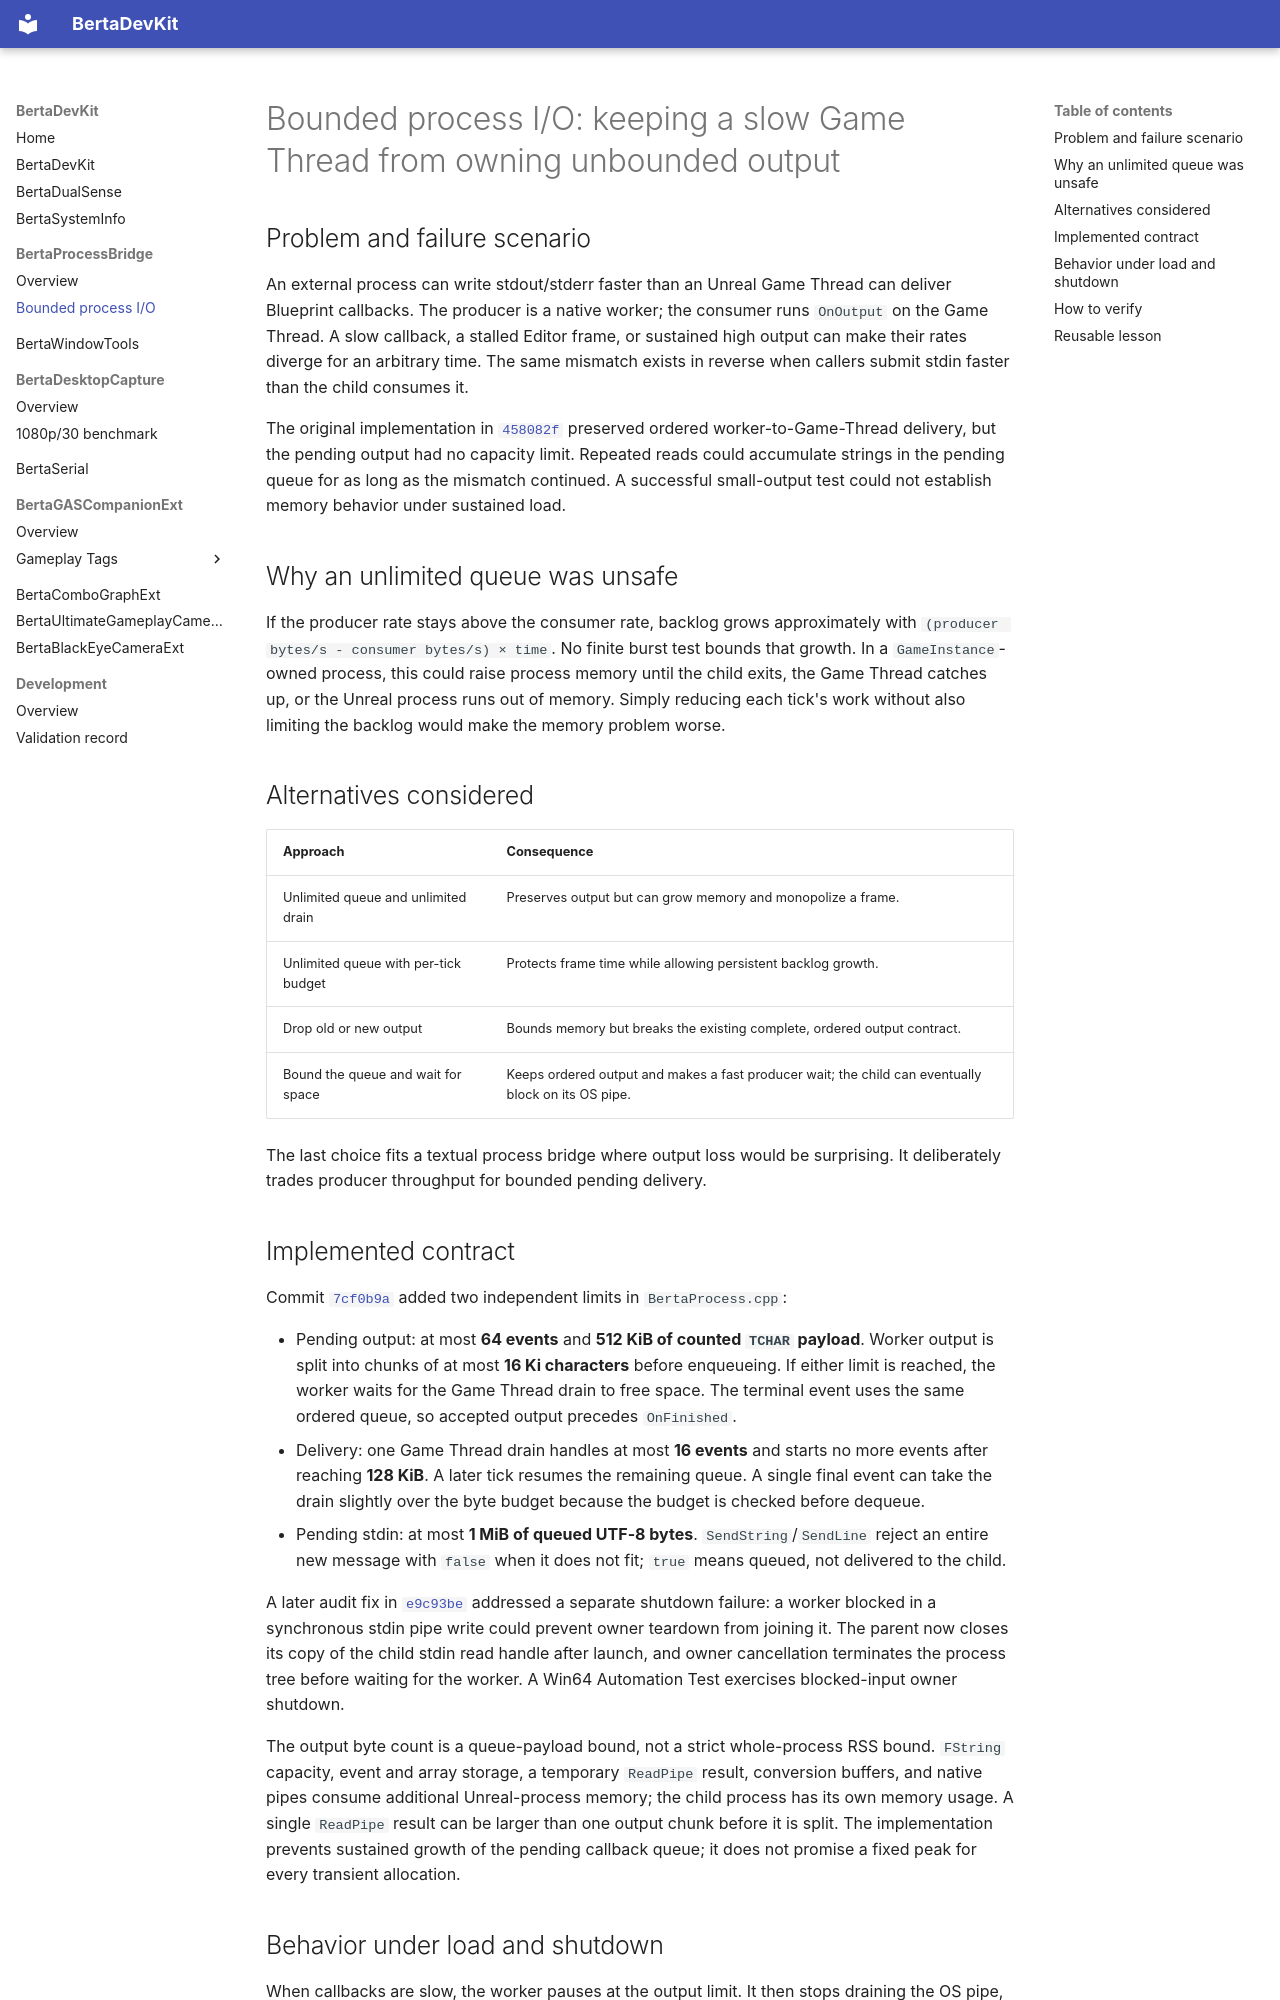

repository: nbertoa/ue5-bertadevkit · page: bertaprocessbridge/bounded-io/index.html · generator: mkdocs

# Bounded process I/O: keeping a slow Game Thread from owning unbounded output

## Problem and failure scenario

An external process can write stdout/stderr faster than an Unreal Game Thread can deliver Blueprint callbacks. The producer is a native worker; the consumer runs `OnOutput` on the Game Thread. A slow callback, a stalled Editor frame, or sustained high output can make their rates diverge for an arbitrary time. The same mismatch exists in reverse when callers submit stdin faster than the child consumes it.

The original implementation in [`458082f`](https://github.com/nbertoa/ue5-bertadevkit/commit/458082f) preserved ordered worker-to-Game-Thread delivery, but the pending output had no capacity limit. Repeated reads could accumulate strings in the pending queue for as long as the mismatch continued. A successful small-output test could not establish memory behavior under sustained load.

## Why an unlimited queue was unsafe

If the producer rate stays above the consumer rate, backlog grows approximately with `(producer bytes/s - consumer bytes/s) × time`. No finite burst test bounds that growth. In a `GameInstance`-owned process, this could raise process memory until the child exits, the Game Thread catches up, or the Unreal process runs out of memory. Simply reducing each tick's work without also limiting the backlog would make the memory problem worse.

## Alternatives considered

| Approach | Consequence |
| --- | --- |
| Unlimited queue and unlimited drain | Preserves output but can grow memory and monopolize a frame. |
| Unlimited queue with per-tick budget | Protects frame time while allowing persistent backlog growth. |
| Drop old or new output | Bounds memory but breaks the existing complete, ordered output contract. |
| Bound the queue and wait for space | Keeps ordered output and makes a fast producer wait; the child can eventually block on its OS pipe. |

The last choice fits a textual process bridge where output loss would be surprising. It deliberately trades producer throughput for bounded pending delivery.

## Implemented contract

Commit [`7cf0b9a`](https://github.com/nbertoa/ue5-bertadevkit/commit/7cf0b9a) added two independent limits in `BertaProcess.cpp`:

- Pending output: at most **64 events** and **512 KiB of counted `TCHAR` payload**. Worker output is split into chunks of at most **16 Ki characters** before enqueueing. If either limit is reached, the worker waits for the Game Thread drain to free space. The terminal event uses the same ordered queue, so accepted output precedes `OnFinished`.
- Delivery: one Game Thread drain handles at most **16 events** and starts no more events after reaching **128 KiB**. A later tick resumes the remaining queue. A single final event can take the drain slightly over the byte budget because the budget is checked before dequeue.
- Pending stdin: at most **1 MiB of queued UTF-8 bytes**. `SendString`/`SendLine` reject an entire new message with `false` when it does not fit; `true` means queued, not delivered to the child.

A later audit fix in [`e9c93be`](https://github.com/nbertoa/ue5-bertadevkit/commit/e9c93be) addressed a separate shutdown failure: a worker blocked in a synchronous stdin pipe write could prevent owner teardown from joining it. The parent now closes its copy of the child stdin read handle after launch, and owner cancellation terminates the process tree before waiting for the worker. A Win64 Automation Test exercises blocked-input owner shutdown.

The output byte count is a queue-payload bound, not a strict whole-process RSS bound. `FString` capacity, event and array storage, a temporary `ReadPipe` result, conversion buffers, and native pipes consume additional Unreal-process memory; the child process has its own memory usage. A single `ReadPipe` result can be larger than one output chunk before it is split. The implementation prevents sustained growth of the pending callback queue; it does not promise a fixed peak for every transient allocation.
